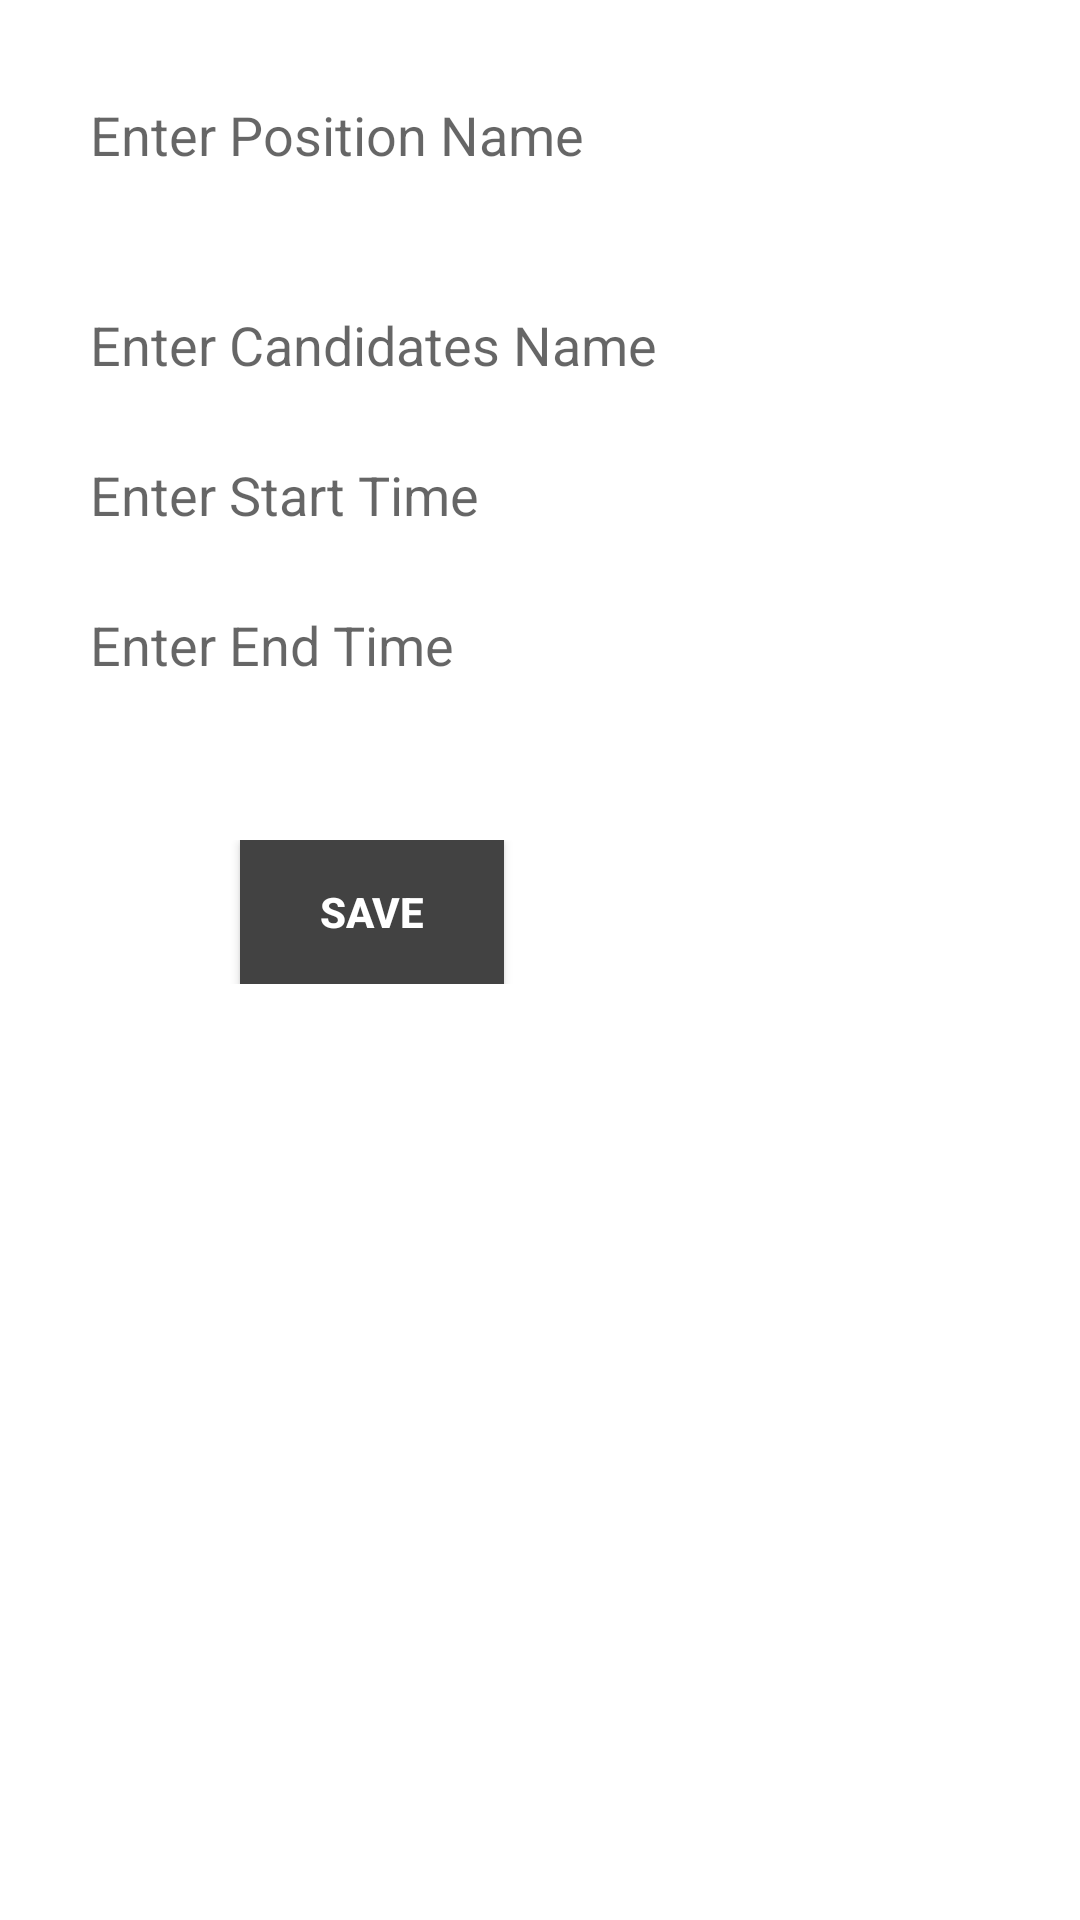

Layout XML and referenced resources for this Android screen:
<!-- AndroidManifest.xml: application theme Theme.VotingSystemMFS -->
<!-- res/layout/activity_admin.xml -->
<?xml version="1.0" encoding="utf-8"?>
<LinearLayout xmlns:android="http://schemas.android.com/apk/res/android"
    xmlns:app="http://schemas.android.com/apk/res-auto"
    xmlns:tools="http://schemas.android.com/tools"
    android:layout_width="match_parent"
    android:layout_height="match_parent"
    android:orientation="vertical"
    android:freezesText="true"
    tools:context=".AdminActivity">
    <EditText
        android:id="@+id/position_nameId"
        android:layout_width="match_parent"
        android:layout_height="50dp"
        android:hint="Enter Position Name"
        android:layout_margin="20dp"
        android:background="#ffff"
        android:padding="10dp"
        android:freezesText="true"
        />

    <EditText
        android:id="@+id/candidates_nameId"
        android:layout_width="match_parent"
        android:layout_height="50dp"
        android:hint="Enter Candidates Name"
        android:layout_marginLeft="20dp"
        android:layout_marginRight="20dp"
        android:padding="10dp"
        android:background="#ffff"
        android:freezesText="true"
        />
    <EditText
        android:id="@+id/start_timeId"
        android:layout_width="match_parent"
        android:layout_height="50dp"
        android:hint="Enter Start Time"
        android:layout_marginLeft="20dp"
        android:layout_marginRight="20dp"
        android:padding="10dp"
        android:background="#ffff"
        android:freezesText="true"
        />
    <EditText
        android:id="@+id/end_timeId"
        android:layout_width="match_parent"
        android:layout_height="50dp"
        android:hint="Enter End Time"
        android:layout_marginLeft="20dp"
        android:layout_marginRight="20dp"
        android:padding="10dp"
        android:background="#ffff"
        android:freezesText="true"
        />

    <LinearLayout
        android:layout_width="match_parent"
        android:layout_height="wrap_content"
        android:layout_margin="40dp"
        android:freezesText="true">

        <Button
            android:id="@+id/saveButtonId"
            android:layout_width="wrap_content"
            android:layout_height="wrap_content"
            android:text="save"
            android:textStyle="bold"
            android:background="@color/cardview_dark_background"
            android:layout_marginLeft="40dp"
            android:textColor="#fff"
            android:freezesText="true"

            />





    </LinearLayout>


</LinearLayout>
<!-- resources referenced by this layout -->
<resources>
  <style name="Theme.VotingSystemMFS" parent="Theme.MaterialComponents.DayNight.DarkActionBar">
          
          <item name="colorPrimary">@color/purple_500</item>
          <item name="colorPrimaryVariant">@color/purple_700</item>
          <item name="colorOnPrimary">@color/white</item>
          
          <item name="colorSecondary">@color/teal_200</item>
          <item name="colorSecondaryVariant">@color/teal_700</item>
          <item name="colorOnSecondary">@color/black</item>
          
          <item name="android:statusBarColor" tools:targetApi="l">?attr/colorPrimaryVariant</item>
          
      </style>
  <!-- not gathered from this repository: default colours our renderer supplied (Android Studio template values) -->
  <color name="purple_500">#FF6200EE</color>
  <color name="purple_700">#FF3700B3</color>
  <color name="teal_200">#FF03DAC5</color>
  <color name="teal_700">#FF018786</color>
  <color name="black">#FF000000</color>
  <color name="white">#FFFFFFFF</color>
</resources>
